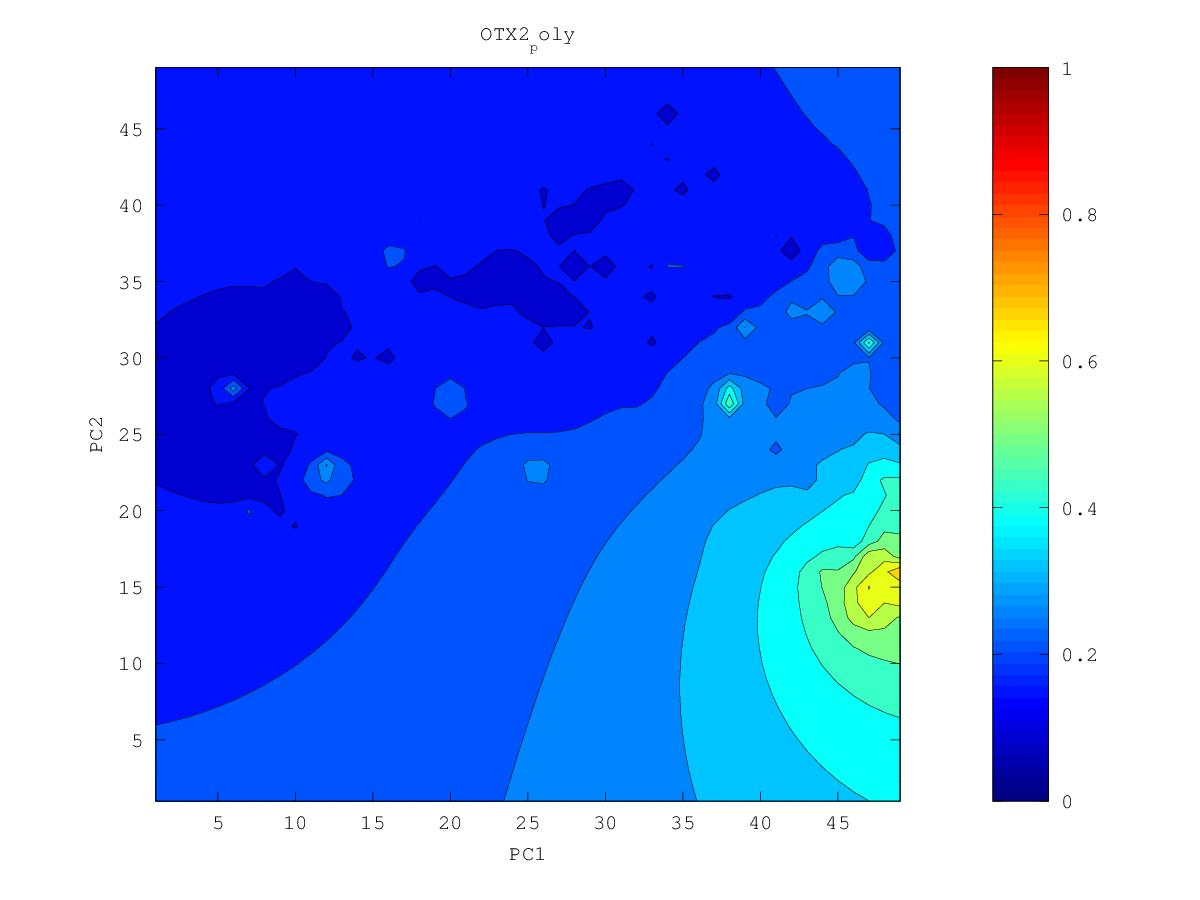

The file beside this chart, header and first rows:
0.226574977389, 0.226100075455, 0.225565647385, 0.224958765334, 0.224269594784, 0.22349782082, 0.222660988836, 0.221800209905, 0.220960315419, 0.220028795978, 0.218361615231, 0.215627301861, 0.217455590215, 0.226838128643, 0.233808828335, 0.236161016885, 0.23188857515, 0.214108455782, 0.235305974865, 0.233785769165, 0.236739446547, 0.237784802852, 0.203645385154, 0.254925920303
0.2236, 0.2229, 0.2221, 0.2211, 0.22, 0.2187, 0.2171, 0.2154, 0.2136, 0.2119, 0.2087, 0.1923, 0.1647, 0.2214, 0.2367, 0.2395, 0.2336, 0.2076, 0.2474, 0.2407, 0.2245, 0.2088, 0.256, 0.2724
0.2206, 0.2197, 0.2186, 0.2173, 0.2157, 0.2137, 0.2112, 0.208, 0.2039, 0.201, 0.2019, 0.1935, 0.1569, 0.2316, 0.2501, 0.2471, 0.2408, 0.2147, 0.4441, 0.2589, 0.265, 0.2634, 0.269, 0.2653
0.2177, 0.2165, 0.2152, 0.2135, 0.2115, 0.2087, 0.2049, 0.1999, 0.1917, 0.1486, 0.1952, 0.2003, 0.2241, 0.285, 0.304, 0.257, 0.2436, 0.2252, 0.2491, 0.2463, 0.2833, 0.2748, 0.2757, 0.2826
0.2147, 0.2134, 0.2118, 0.2099, 0.2075, 0.204, 0.1985, 0.1887, 0.1833, 0.1818, 0.189, 0.1812, 0.2278, 0.3047, 0.2842, 0.2582, 0.2512, 0.2417, 0.239, 0.2442, 0.2582, 0.2682, 0.2743, 0.2705
0.2118, 0.2103, 0.2086, 0.2065, 0.2039, 0.2002, 0.1941, 0.1781, 0.174, 0.1507, 0.1828, 0.1918, 0.2104, 0.2311, 0.2428, 0.2541, 0.312, 0.2466, 0.2325, 0.2315, 0.2494, 0.2634, 0.2719, 0.2764
0.2089, 0.2073, 0.2054, 0.2033, 0.2007, 0.1974, 0.1927, 0.1862, 0.1789, 0.1724, 0.1747, 0.1497, 0.1867, 0.1947, 0.2164, 0.2388, 0.2635, 0.245, 0.2257, 0.2316, 0.2472, 0.2604, 0.2694, 0.2781
0.2061, 0.2043, 0.2023, 0.2002, 0.1977, 0.1949, 0.1914, 0.1868, 0.1789, 0.1658, 0.1716, 0.151, 0.09113, 0.1832, 0.2034, 0.2523, 0.2757, 0.2412, 0.2285, 0.2383, 0.2496, 0.2583, 0.2635, 0.272
0.2031, 0.2011, 0.199, 0.1968, 0.1945, 0.1921, 0.1894, 0.1863, 0.1825, 0.1785, 0.1725, 0.1442, 0.1695, 0.1672, 0.1808, 0.2156, 0.2339, 0.2352, 0.2266, 0.2393, 0.2507, 0.258, 0.2448, 0.2623
0.2002, 0.1979, 0.1955, 0.1931, 0.1908, 0.1886, 0.1866, 0.1845, 0.1825, 0.1801, 0.1765, 0.1719, 0.1748, 0.1739, 0.1639, 0.1872, 0.2139, 0.2437, 0.2397, 0.242, 0.2527, 0.2649, 0.27, 0.2743
0.1971, 0.1944, 0.1915, 0.1886, 0.1861, 0.184, 0.1822, 0.1808, 0.1801, 0.1794, 0.178, 0.1759, 0.1743, 0.1747, 0.1758, 0.1662, 0.2104, 0.3206, 0.2391, 0.2311, 0.2531, 0.289, 0.2957, 0.2873
0.194, 0.1907, 0.1869, 0.1828, 0.1794, 0.1777, 0.1756, 0.1735, 0.1753, 0.1769, 0.1766, 0.173, 0.1484, 0.1523, 0.1672, 0.1411, 0.1673, 0.2139, 0.2251, 0.2308, 0.2583, 0.4021, 0.4875, 0.2987
0.191, 0.187, 0.1819, 0.1742, 0.165, 0.1697, 0.1668, 0.1268, 0.1682, 0.1731, 0.1746, 0.1734, 0.1697, 0.1693, 0.1665, 0.1433, 0.1713, 0.1965, 0.2133, 0.2272, 0.2463, 0.2706, 0.2846, 0.2773
0.1883, 0.1836, 0.1774, 0.168, 0.1517, 0.1636, 0.1624, 0.1593, 0.1633, 0.1686, 0.1717, 0.1731, 0.1765, 0.1803, 0.1777, 0.1752, 0.1746, 0.1894, 0.2026, 0.2158, 0.23, 0.2431, 0.251, 0.2529
0.1861, 0.1807, 0.1729, 0.1638, 0.162, 0.1593, 0.1508, 0.1539, 0.1357, 0.1628, 0.1671, 0.1647, 0.1595, 0.2047, 0.1833, 0.1782, 0.1787, 0.1813, 0.1849, 0.2023, 0.2157, 0.226, 0.2314, 0.2087
0.1845, 0.1789, 0.169, 0.1045, 0.1588, 0.1543, 0.144, 0.1524, 0.1525, 0.1582, 0.1634, 0.1615, 0.191, 0.2046, 0.1765, 0.1708, 0.1703, 0.1655, 0.1689, 0.1897, 0.2032, 0.2126, 0.2197, 0.2237
0.1838, 0.1789, 0.1723, 0.1653, 0.1612, 0.1443, 0.1484, 0.1538, 0.147, 0.1464, 0.1605, 0.1645, 0.1627, 0.1425, 0.1589, 0.1367, 0.1603, 0.1561, 0.136, 0.1786, 0.1917, 0.1964, 0.2078, 0.2205
0.1836, 0.1795, 0.1749, 0.1702, 0.1653, 0.1595, 0.1564, 0.1537, 0.1478, 0.1503, 0.1572, 0.1602, 0.1578, 0.1551, 0.1526, 0.1515, 0.1471, 0.1578, 0.1655, 0.1686, 0.1812, 0.1831, 0.1991, 0.2149
0.1836, 0.1801, 0.1763, 0.1723, 0.1682, 0.1638, 0.1593, 0.1525, 0.13, 0.1433, 0.1533, 0.1565, 0.1562, 0.154, 0.1515, 0.1523, 0.1566, 0.1593, 0.1601, 0.1627, 0.1773, 0.1894, 0.1998, 0.2106
0.1836, 0.1805, 0.1771, 0.1736, 0.1698, 0.1656, 0.1606, 0.1532, 0.1389, 0.1406, 0.1488, 0.1523, 0.1516, 0.1282, 0.1499, 0.1538, 0.1538, 0.1538, 0.1486, 0.1667, 0.1779, 0.1872, 0.1964, 0.2061
0.1836, 0.1807, 0.1777, 0.1743, 0.1707, 0.1667, 0.1618, 0.1552, 0.143, 0.1311, 0.1348, 0.1475, 0.1485, 0.1456, 0.149, 0.1504, 0.1464, 0.1428, 0.1594, 0.1678, 0.1747, 0.1812, 0.1898, 0.2004
0.1836, 0.1809, 0.178, 0.1749, 0.1715, 0.1676, 0.163, 0.1573, 0.1503, 0.1443, 0.1396, 0.1453, 0.1447, 0.1161, 0.1465, 0.145, 0.1219, 0.1473, 0.1586, 0.1655, 0.1678, 0.1617, 0.1751, 0.1926
0.1836, 0.1811, 0.1783, 0.1754, 0.1721, 0.1684, 0.1639, 0.1584, 0.152, 0.1472, 0.1343, 0.1423, 0.1464, 0.145, 0.1453, 0.1398, 0.1252, 0.1467, 0.1548, 0.1618, 0.1651, 0.165, 0.1645, 0.1871
0.1836, 0.1812, 0.1786, 0.1758, 0.1727, 0.1692, 0.1648, 0.1586, 0.1422, 0.1444, 0.1458, 0.1468, 0.1478, 0.1464, 0.1437, 0.1331, 0.1351, 0.1451, 0.1307, 0.1553, 0.1605, 0.1701, 0.1682, 0.1804
0.1836, 0.1813, 0.1789, 0.1763, 0.1734, 0.1701, 0.1662, 0.1609, 0.1532, 0.1515, 0.1518, 0.1502, 0.147, 0.1419, 0.1403, 0.1335, 0.1409, 0.1494, 0.1532, 0.1561, 0.1603, 0.1716, 0.1768, 0.1874
0.1836, 0.1815, 0.1792, 0.1768, 0.1741, 0.1711, 0.1678, 0.1641, 0.1603, 0.1575, 0.1551, 0.1514, 0.144, 0.1263, 0.1325, 0.1423, 0.1473, 0.1522, 0.1576, 0.163, 0.1678, 0.1702, 0.1786, 0.1908
0.1837, 0.1816, 0.1795, 0.1772, 0.1748, 0.1721, 0.1693, 0.1663, 0.1634, 0.1605, 0.1573, 0.1529, 0.1444, 0.1243, 0.1295, 0.1414, 0.1475, 0.1451, 0.1568, 0.1656, 0.1709, 0.1655, 0.1779, 0.1918
0.1837, 0.1818, 0.1798, 0.1776, 0.1754, 0.173, 0.1705, 0.1679, 0.1652, 0.1624, 0.1593, 0.1553, 0.1497, 0.1428, 0.1358, 0.1343, 0.1479, 0.1476, 0.1581, 0.1677, 0.1757, 0.1829, 0.1894, 0.1947
0.1838, 0.1819, 0.18, 0.178, 0.1759, 0.1737, 0.1714, 0.169, 0.1664, 0.1638, 0.1609, 0.1575, 0.1534, 0.1484, 0.1415, 0.1402, 0.1504, 0.1552, 0.1605, 0.1676, 0.1803, 0.1987, 0.2043, 0.1992
0.1838, 0.182, 0.1802, 0.1783, 0.1763, 0.1742, 0.1721, 0.1697, 0.1672, 0.1646, 0.162, 0.1592, 0.1551, 0.1493, 0.1437, 0.1444, 0.1523, 0.1543, 0.156, 0.1526, 0.1792, 0.2475, 0.242, 0.2016
0.1838, 0.1821, 0.1804, 0.1786, 0.1767, 0.1747, 0.1726, 0.1703, 0.1675, 0.164, 0.1614, 0.1606, 0.1554, 0.1441, 0.1393, 0.1505, 0.1544, 0.1523, 0.1471, 0.1632, 0.1781, 0.2015, 0.2052, 0.1936
0.1838, 0.1822, 0.1805, 0.1788, 0.177, 0.1751, 0.1731, 0.1708, 0.1677, 0.1608, 0.1444, 0.1645, 0.1573, 0.1545, 0.1216, 0.1525, 0.1567, 0.1573, 0.159, 0.1645, 0.1724, 0.1803, 0.1832, 0.1816
0.1838, 0.1822, 0.1806, 0.1789, 0.1772, 0.1755, 0.1736, 0.1716, 0.1692, 0.1652, 0.1636, 0.1764, 0.2074, 0.1988, 0.1663, 0.1593, 0.1582, 0.1578, 0.1572, 0.1589, 0.1658, 0.1705, 0.1698, 0.1706
0.1838, 0.1822, 0.1806, 0.179, 0.1774, 0.1757, 0.1741, 0.1724, 0.1709, 0.1701, 0.1721, 0.1814, 0.2145, 0.2059, 0.1711, 0.1601, 0.157, 0.1556, 0.151, 0.1355, 0.16, 0.165, 0.1611, 0.1643
0.1837, 0.1822, 0.1806, 0.1791, 0.1775, 0.1759, 0.1743, 0.1729, 0.1717, 0.1713, 0.1723, 0.1756, 0.1797, 0.1753, 0.1631, 0.1464, 0.1519, 0.1526, 0.1495, 0.1468, 0.1568, 0.1626, 0.1659, 0.1703
0.1837, 0.1822, 0.1806, 0.1791, 0.1775, 0.1759, 0.1744, 0.1729, 0.1717, 0.1708, 0.1704, 0.1702, 0.169, 0.1648, 0.1571, 0.1458, 0.1483, 0.1488, 0.1471, 0.1422, 0.1549, 0.1607, 0.1652, 0.1701
0.1836, 0.1821, 0.1806, 0.179, 0.1774, 0.1758, 0.1742, 0.1727, 0.1711, 0.1697, 0.1682, 0.1664, 0.1637, 0.1594, 0.1535, 0.1475, 0.1438, 0.1377, 0.1457, 0.1493, 0.1538, 0.1582, 0.1624, 0.1674
0.1835, 0.182, 0.1805, 0.1789, 0.1773, 0.1756, 0.1739, 0.1722, 0.1704, 0.1685, 0.1664, 0.1638, 0.1602, 0.1555, 0.1485, 0.1253, 0.1391, 0.1364, 0.1424, 0.1456, 0.1507, 0.155, 0.1576, 0.1617
0.1835, 0.1819, 0.1804, 0.1788, 0.1771, 0.1754, 0.1736, 0.1717, 0.1697, 0.1675, 0.1649, 0.1618, 0.1577, 0.152, 0.1447, 0.1395, 0.1406, 0.1401, 0.1362, 0.1282, 0.1463, 0.1523, 0.1497, 0.1518
0.1834, 0.1819, 0.1803, 0.1787, 0.177, 0.1752, 0.1733, 0.1713, 0.1691, 0.1667, 0.1639, 0.1605, 0.156, 0.1491, 0.1183, 0.1392, 0.141, 0.1384, 0.1274, 0.1312, 0.1422, 0.1516, 0.1634, 0.1566
0.1834, 0.1818, 0.1803, 0.1786, 0.1769, 0.175, 0.1731, 0.171, 0.1687, 0.1661, 0.1632, 0.1597, 0.1555, 0.1499, 0.1433, 0.1416, 0.1401, 0.1368, 0.1316, 0.1274, 0.1305, 0.1473, 0.1801, 0.1881
0.1834, 0.1818, 0.1802, 0.1786, 0.1768, 0.1749, 0.1729, 0.1708, 0.1684, 0.1658, 0.1628, 0.1594, 0.1555, 0.1511, 0.1465, 0.1422, 0.1379, 0.1337, 0.1272, 0.1035, 0.1317, 0.1426, 0.147, 0.1287
0.1834, 0.1819, 0.1803, 0.1786, 0.1768, 0.1749, 0.1729, 0.1707, 0.1683, 0.1657, 0.1627, 0.1594, 0.1557, 0.1515, 0.1467, 0.1405, 0.1302, 0.1283, 0.1162, 0.1224, 0.1371, 0.1451, 0.133, 0.1079
0.1835, 0.182, 0.1804, 0.1787, 0.1769, 0.175, 0.173, 0.1708, 0.1684, 0.1658, 0.1629, 0.1597, 0.156, 0.1519, 0.1469, 0.1401, 0.1276, 0.124, 0.1242, 0.124, 0.1325, 0.2898, 0.129, 0.1157
0.1836, 0.1821, 0.1805, 0.1788, 0.1771, 0.1752, 0.1731, 0.171, 0.1686, 0.166, 0.1632, 0.1601, 0.1566, 0.1526, 0.1478, 0.1419, 0.1341, 0.1181, 0.119, 0.1307, 0.1387, 0.1578, 0.1507, 0.08787
0.1838, 0.1823, 0.1807, 0.1791, 0.1773, 0.1754, 0.1734, 0.1713, 0.169, 0.1665, 0.1638, 0.1608, 0.1574, 0.1537, 0.1493, 0.1442, 0.138, 0.1308, 0.1279, 0.1276, 0.1336, 0.134, 0.1191, 0.1028
0.184, 0.1826, 0.181, 0.1794, 0.1776, 0.1758, 0.1739, 0.1718, 0.1696, 0.1671, 0.1645, 0.1617, 0.1585, 0.155, 0.1511, 0.1466, 0.1413, 0.1347, 0.1286, 0.123, 0.1306, 0.1287, 0.1099, 0.1044
0.1843, 0.1829, 0.1814, 0.1798, 0.1781, 0.1763, 0.1744, 0.1724, 0.1702, 0.1679, 0.1655, 0.1628, 0.1599, 0.1567, 0.1531, 0.1491, 0.1443, 0.1365, 0.1193, 0.1334, 0.1341, 0.1312, 0.1241, 0.1199
0.1847, 0.1833, 0.1818, 0.1802, 0.1786, 0.1768, 0.175, 0.1731, 0.171, 0.1689, 0.1665, 0.164, 0.1614, 0.1585, 0.1554, 0.1519, 0.1481, 0.1436, 0.1402, 0.1396, 0.1387, 0.1364, 0.1332, 0.1296
